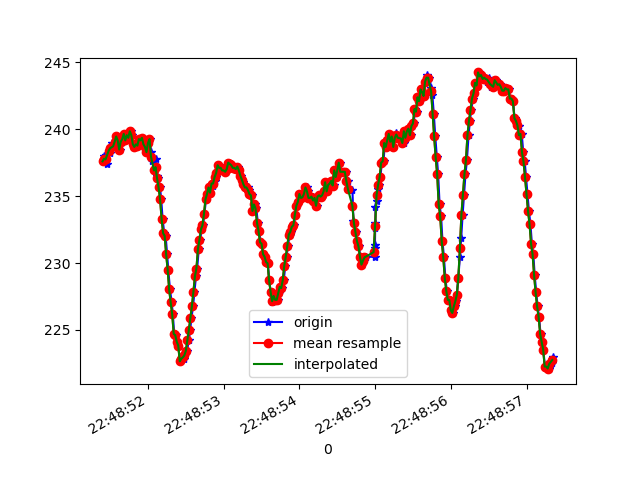

Source data for this figure (header and first rows):
1617835731417, 531375015298737, 237.59766, -256.83594, -52.34375
1617835731422, 531375034649244, 238, -257.2, -52.05
1617835731425, 531375053725059, 237.6, -257.2, -51.76
1617835731442, 531375072922959, 238.1, -257.8, -50.98
1617835731459, 531375091998774, 237.4, -258, -51.27
1617835731482, 531375111227195, 238.4, -258.7, -51.17
1617835731504, 531375130699787, 238.2, -258.8, -52.05
1617835731519, 531375149531431, 239, -259.1, -51.56
1617835731542, 531375168881938, 238.8, -259.4, -50.88
1617835731558, 531375187957753, 238.7, -260.1, -50.49
1617835731574, 531375207430345, 239.1, -260.2, -50.59
1617835731596, 531375226689288, 239.5, -261.8, -50.2
1617835731613, 531375245856666, 239.2, -261.4, -50.98
1617835731632, 531375265024045, 238.5, -261.9, -49.8
1617835731651, 531375284160903, 239.1, -262.1, -49.8
1617835731679, 531375303419846, 239.3, -261.9, -49.8
1617835731694, 531375322159926, 239.6, -263, -49.32
1617835731713, 531375341601997, 239.2, -263.2, -49.9
1617835731734, 531375360586248, 239.6, -262.8, -49.32
1617835731754, 531375379723105, 239.4, -263.5, -49.22
1617835731771, 531375398707356, 239.8, -263.2, -48.54
1617835731789, 531375417752650, 239.6, -263.8, -49.61
1617835731811, 531375440613106, 238.9, -263.6, -48.83
1617835731835, 531375459322666, 238.7, -264.2, -48.24
1617835731854, 531375478703694, 238.9, -264, -47.46
1617835731870, 531375498725669, 238.8, -264.8, -48.14
1617835731891, 531375517770963, 239.3, -264.7, -47.46
1617835731909, 531375537121469, 239.2, -265.4, -48.14
1617835731926, 531375555495294, 239.4, -264.9, -48.05
1617835731945, 531375575425706, 238.9, -264.7, -47.75
1617835731964, 531375594104744, 238.7, -264.6, -47.46
1617835731984, 531375612753260, 238.3, -263.6, -48.24
1617835732004, 531375631554383, 239, -262.6, -47.46
1617835732022, 531375651210103, 239.3, -260.9, -47.56
1617835732041, 531375670102790, 238.3, -259.9, -47.17
1617835732059, 531375689087041, 237.6, -257.7, -46.19
1617835732083, 531375708071292, 236.9, -255.8, -46
1617835732100, 531375728032225, 237.8, -254.5, -46.68
1617835732117, 531375746436571, 236.5, -253, -47.85
1617835732137, 531375765756557, 236.3, -251.1, -47.56
1617835732159, 531375784221945, 235.6, -249.7, -48.73
1617835732175, 531375803450367, 234.8, -248.7, -48.73
1617835732193, 531375822831395, 233.3, -247.5, -50.68
1617835732215, 531375841998774, 232.2, -246.3, -51.56
1617835732233, 531375860860939, 232, -244.6, -50.88
1617835732253, 531375880333531, 230.7, -244.1, -51.76
1617835732268, 531375899256740, 229.5, -242.7, -52.05
1617835732291, 531375918057863, 228, -242.4, -52.73
1617835732313, 531375937377848, 227.1, -242.2, -53.03
1617835732329, 531375956087408, 226.2, -241.5, -52.93
1617835732346, 531375975346350, 224.7, -241.9, -53.71
1617835732367, 531375994391644, 224.6, -241.1, -54
1617835732388, 531376012826511, 224.1, -240.1, -54.3
1617835732402, 531376032451710, 223.8, -240.5, -54.3
1617835732421, 531376051466482, 222.7, -241.2, -54.1
1617835732441, 531376070572818, 222.9, -241.3, -54.49
1617835732462, 531376089129771, 222.9, -241.7, -54.49
1617835732480, 531376108205586, 222.9, -242, -54.88
1617835732498, 531376127708699, 223.3, -242.1, -55.86
1617835732517, 531376146937121, 223.4, -242.7, -56.54
1617835732539, 531376166226585, 224.2, -243, -55.86
... 251 more rows
